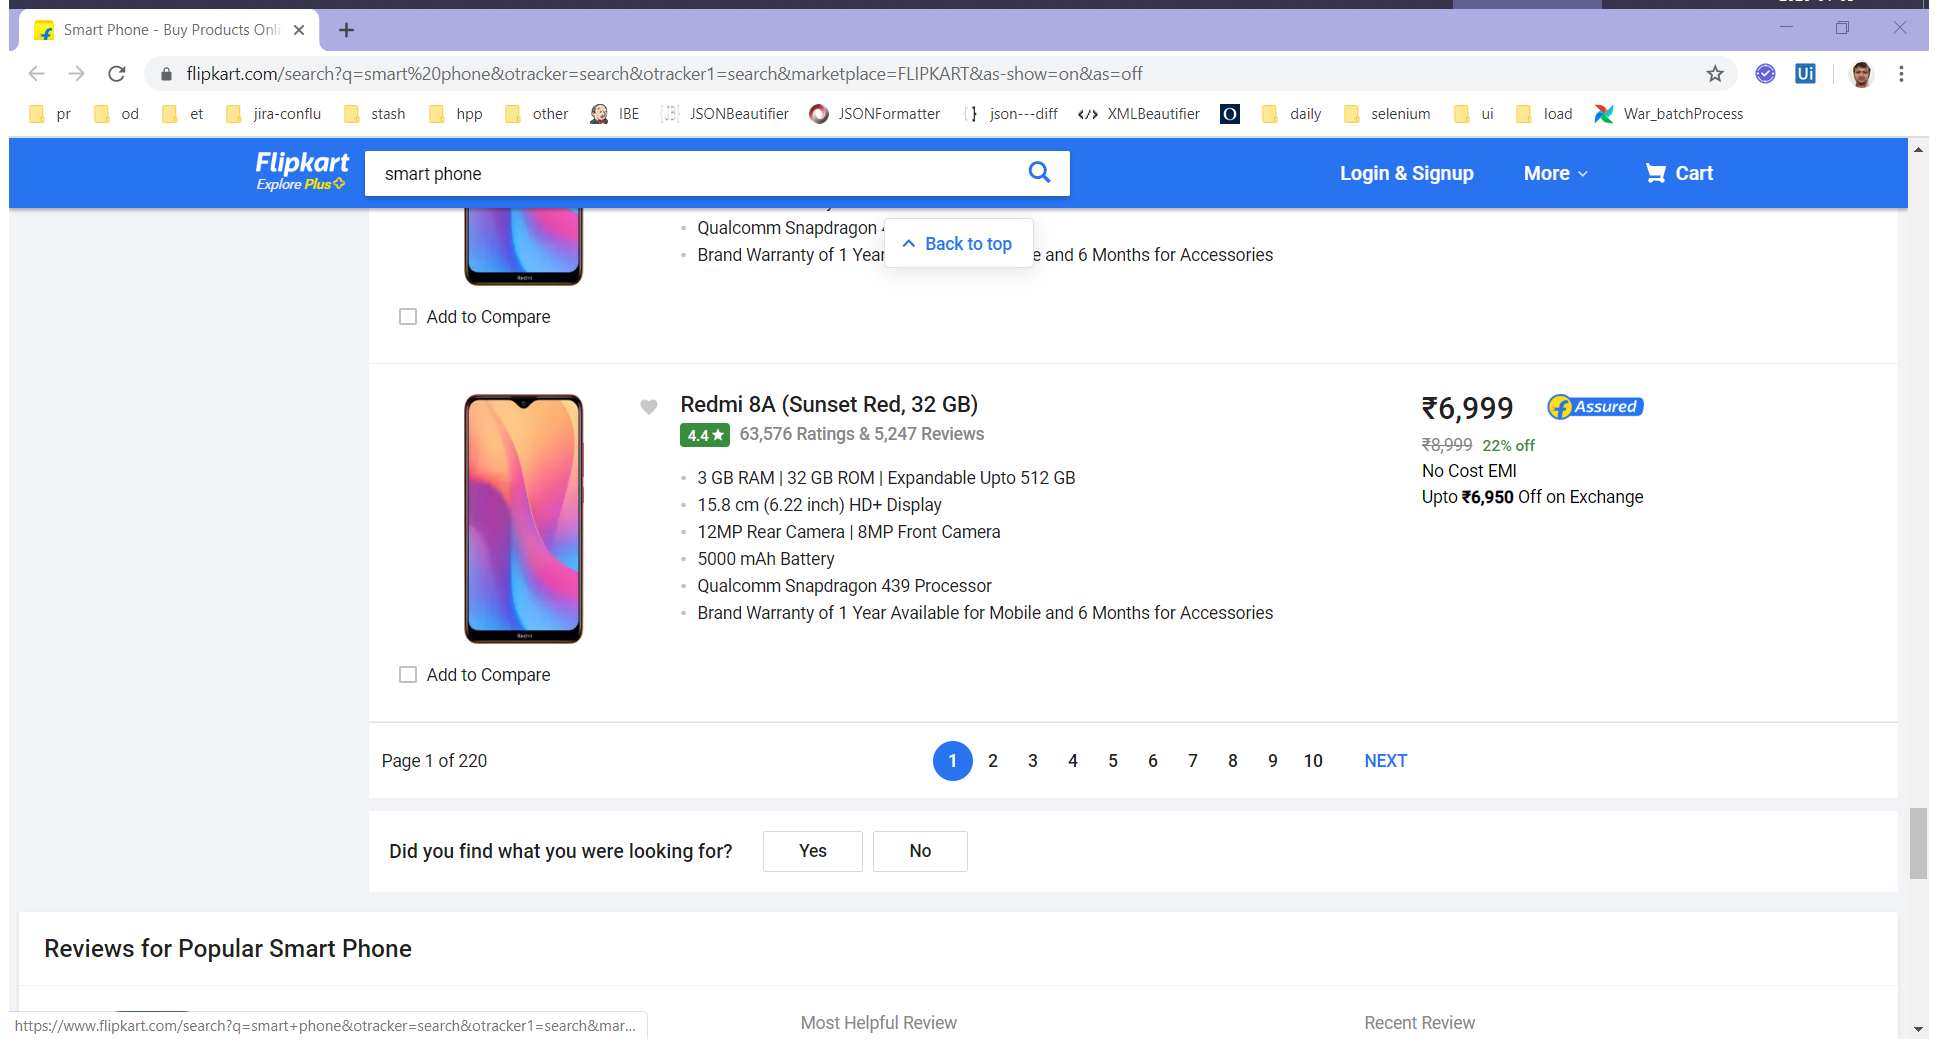
Workflow: 3_Flipcart

Step 1: Attach Browser 'SmartPhon Page' in window 'Smart Phone - Buy Products Online at Best Price in India - All C*' (chrome.exe)

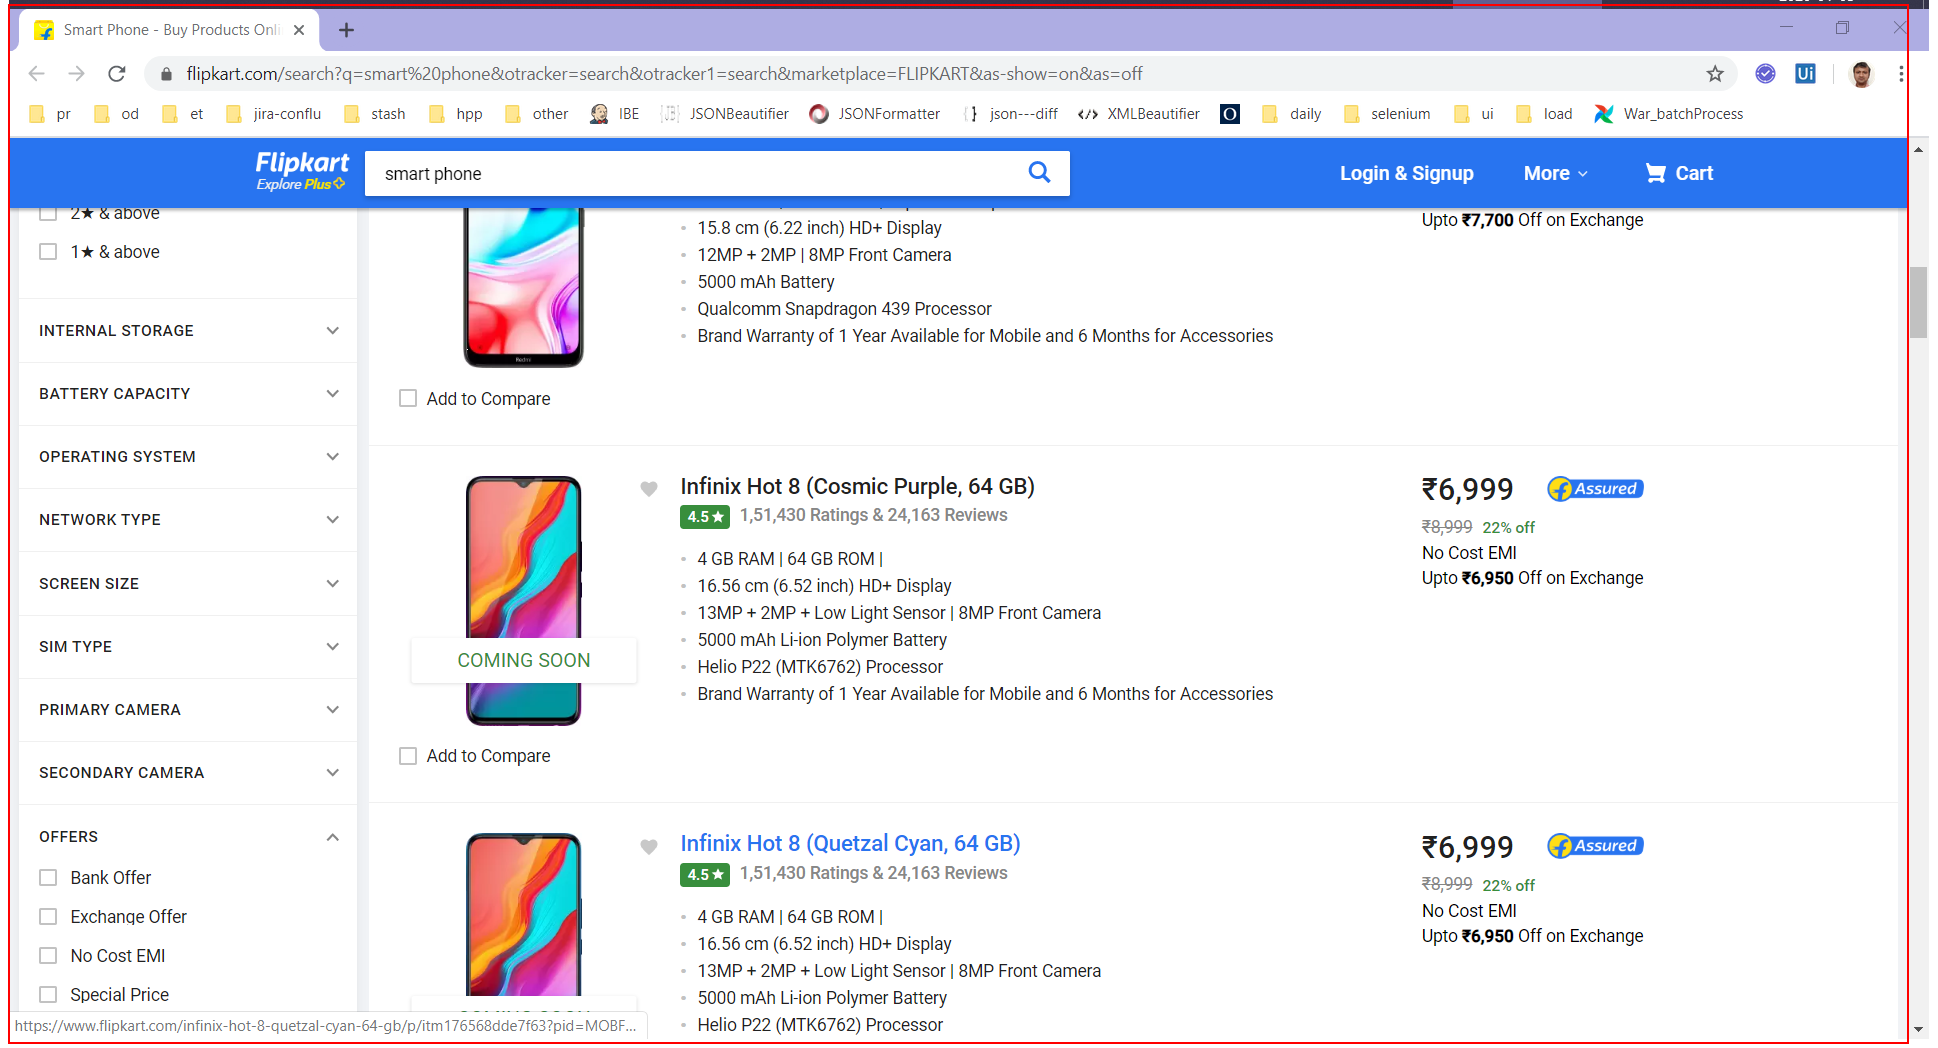
Step 2: get-text from the element 'container'